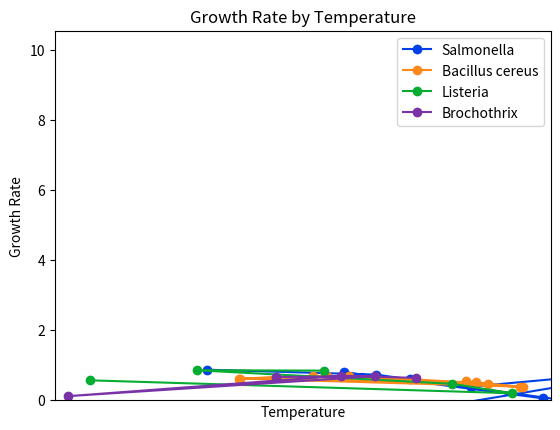

The matplotlib source for this figure:
import numpy as np
import matplotlib.pyplot as plt

def dataPlot(data): #Recieves a N x 3 matrix with Temperature, Growth rate and Bacteria type
    #Separate the data into each bacteria type, as this makes both graphs easier to make and ignores entries with incorrect bacteria numbers
    bac1 = data[data[:,2] == 1]
    bac2 = data[data[:,2] == 2]
    bac3 = data[data[:,2] == 3]
    bac4 = data[data[:,2] == 4]

    #Plots the size of each of the arrays that were just defined with a bar chart
    plt.bar(np.arange(1,5),np.array([np.size(bac1,axis=0),np.size(bac2,axis=0),np.size(bac3,axis=0),np.size(bac4,axis=0)]), width=0.75)
    plt.title("Number of Bacteria")
    plt.xlabel("Type of Bacteria")
    plt.ylabel("Frequency")
    #Change the x-axis ticks from numbers to the name of each bacteria
    plt.xticks(ticks=[1,2,3,4],labels=["Salmonella","Bacillus cereus","Listeria","Brochothrix"])
    plt.show()

    #Plots Growth rate against temperature for each type of bacteria individually
    #Gives each line a color in RGB from 0 to 1 and adds a dot at each data point
    plt.plot(bac1[:,0],bac1[:,1], color=((0,0.25,0.9)), marker="o")
    plt.plot(bac2[:,0],bac2[:,1], color=((1,0.535,0.1)), marker="o")
    plt.plot(bac3[:,0],bac3[:,1], color=((0.0275,0.675,0.2)), marker="o")
    plt.plot(bac4[:,0],bac4[:,1], color=((0.48,0.2,0.656)), marker="o")
    plt.title("Growth Rate by Temperature")
    plt.xlabel("Temperature")
    plt.ylabel("Growth Rate")
    plt.legend(["Salmonella","Bacillus cereus","Listeria","Brochothrix"])
    plt.xlim(10,60)
    plt.ylim(0)
    plt.show()
    return

dataPlot(np.array([ [39.122, 0.81021, 1],
                    [13.534, 0.5742, 3],
                    [56.137, 0.20517, 3],
                    [50.019, 0.4754, 3],
                    [24.297, 0.86149, 3],
                    [37.183, 0.85134, 3],
                    [59.239, 0.058406, 1],
                    [45.784, 0.62541, 1],
                    [51.948, 0.39315, 1],
                    [71.663, 0.9012, 1],
                    [33.531, -0.89771, 1],
                    [38.036, 0.83976, 5],
                    [83.455, -0.84315, 1],
                    [47.451, -0.57439, 0],
                    [135.194, -88134, -1],
                    [42.34, 0.73713, 1],
                    [25.387, 0.8774, 1],
                    [37.458, 0.7095, 2],
                    [57.187, 0.388, 2],
                    [46.419, 0.64312, 4],
                    [38.838, 0.70335, 4],
                    [11.293, 0.12138, 4],
                    [42.315, 0.69079, 4],
                    [32.327, 0.67083, 4],
                    [36.06, 0.70488, 2],
                    [28.616, 0.62475, 2],
                    [56.857, 0.39398, 2],
                    [51.477, 0.54097, 2],
                    [52.454, 0.51267, 2],
                    [28.627, 0.62481, 2],
                    [39.659, 0.70214, 2],
                    [53.628, 0.48291, 2]]))